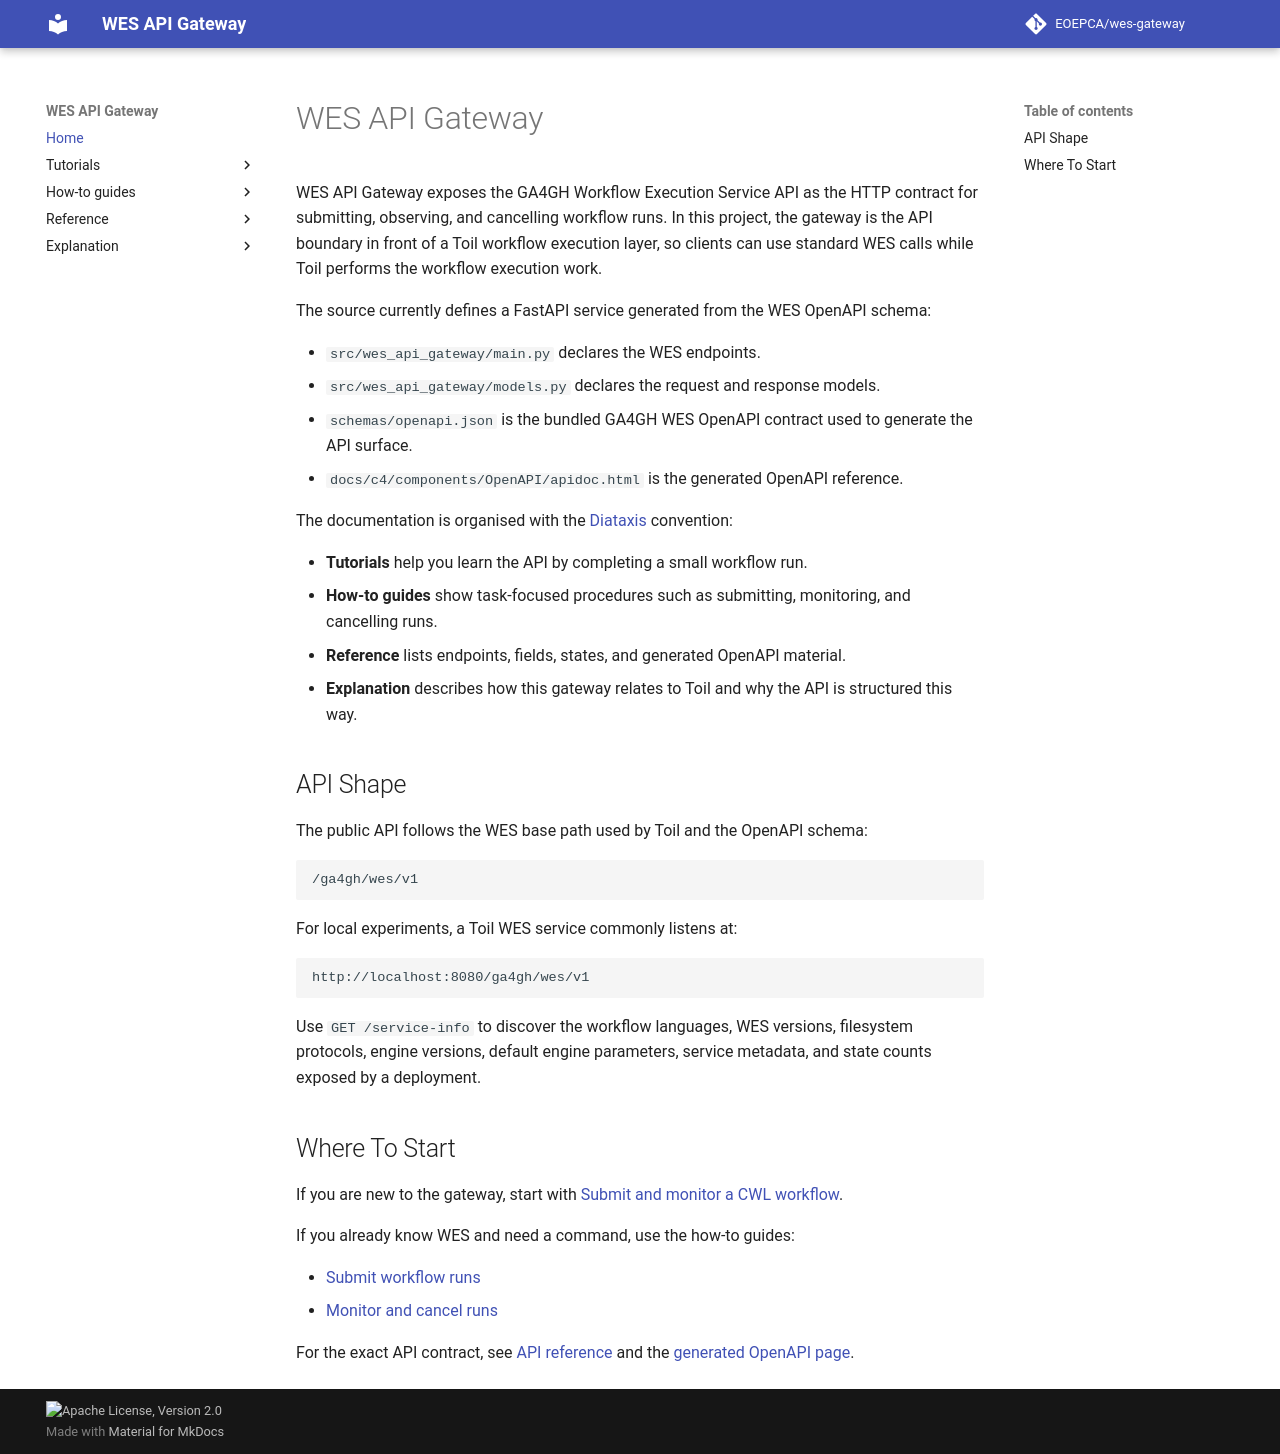

repository: EOEPCA/wes-gateway · page: index.html · generator: mkdocs

# WES API Gateway

WES API Gateway exposes the GA4GH Workflow Execution Service API as the HTTP contract for submitting, observing, and cancelling workflow runs. In this project, the gateway is the API boundary in front of a Toil workflow execution layer, so clients can use standard WES calls while Toil performs the workflow execution work.

The source currently defines a FastAPI service generated from the WES OpenAPI schema:

- `src/wes_api_gateway/main.py` declares the WES endpoints.
- `src/wes_api_gateway/models.py` declares the request and response models.
- `schemas/openapi.json` is the bundled GA4GH WES OpenAPI contract used to generate the API surface.
- `docs/c4/components/OpenAPI/apidoc.html` is the generated OpenAPI reference.

The documentation is organised with the [Diataxis](https://diataxis.fr/) convention:

- **Tutorials** help you learn the API by completing a small workflow run.
- **How-to guides** show task-focused procedures such as submitting, monitoring, and cancelling runs.
- **Reference** lists endpoints, fields, states, and generated OpenAPI material.
- **Explanation** describes how this gateway relates to Toil and why the API is structured this way.

## API Shape

The public API follows the WES base path used by Toil and the OpenAPI schema:

```text
/ga4gh/wes/v1
```

For local experiments, a Toil WES service commonly listens at:

```text
http://localhost:8080/ga4gh/wes/v1
```

Use `GET /service-info` to discover the workflow languages, WES versions, filesystem protocols, engine versions, default engine parameters, service metadata, and state counts exposed by a deployment.

## Where To Start

If you are new to the gateway, start with [Submit and monitor a CWL workflow](tutorials/submit-and-monitor-cwl.md).

If you already know WES and need a command, use the how-to guides:

- [Submit workflow runs](how-to-guides/submit-workflow-runs.md)
- [Monitor and cancel runs](how-to-guides/monitor-and-cancel-runs.md)

For the exact API contract, see [API reference](reference/api.md) and the [generated OpenAPI page](c4/components/OpenAPI/apidoc.html).
